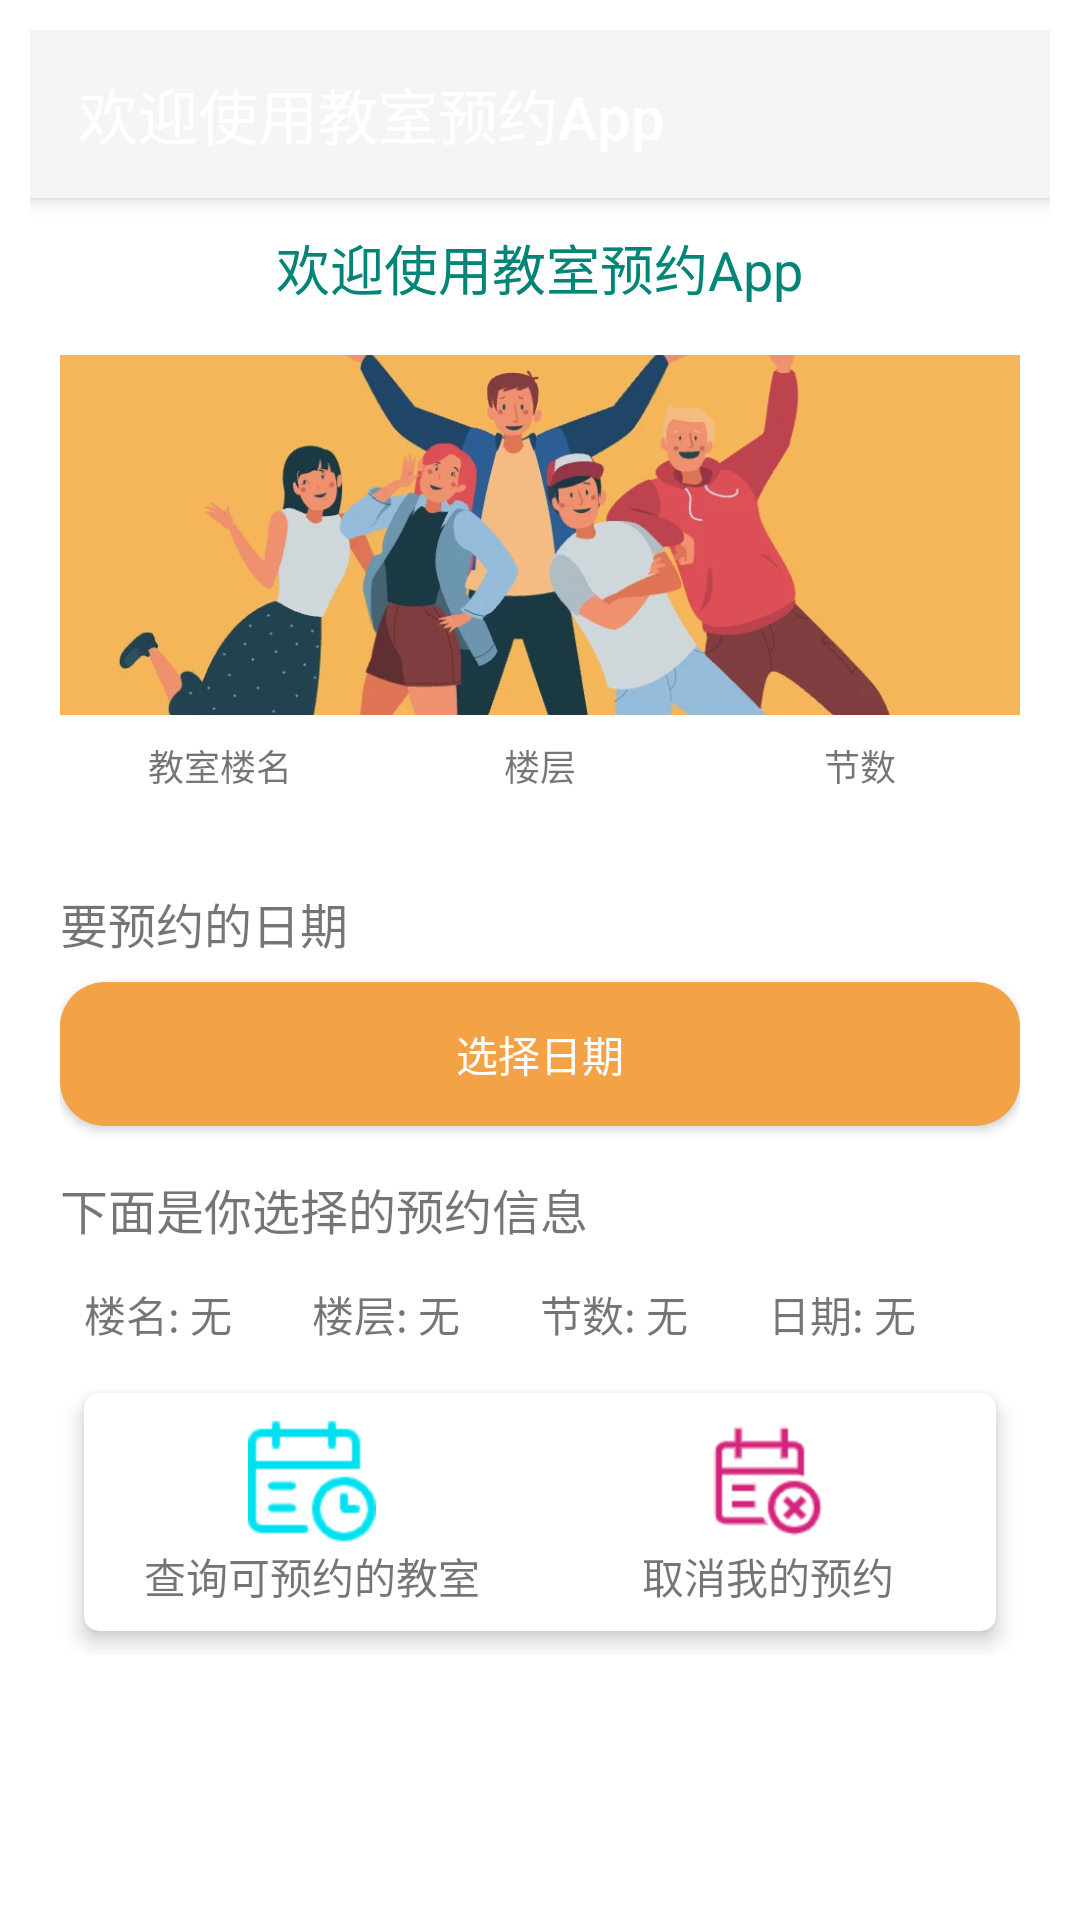

Produce the Android XML layout that renders to this screen, including the resource entries it uses.
<!-- AndroidManifest.xml: application theme Theme.AppCompat.Light.NoActionBar.FuIIScreen -->
<!-- res/layout/text.xml -->
<?xml version="1.0" encoding="utf-8"?>
<androidx.coordinatorlayout.widget.CoordinatorLayout xmlns:android="http://schemas.android.com/apk/res/android"
    xmlns:app="http://schemas.android.com/apk/res-auto"
    xmlns:tools="http://schemas.android.com/tools"
    android:layout_width="match_parent"
    android:layout_height="match_parent"
    android:background="@android:color/white"
    android:padding="10dp">

    <com.google.android.material.appbar.AppBarLayout
        android:layout_width="match_parent"
        android:layout_height="wrap_content">

        <androidx.appcompat.widget.Toolbar
            android:id="@+id/toolbar"
            android:layout_width="match_parent"
            android:layout_height="?attr/actionBarSize"
            android:background="?attr/colorPrimary"
            app:title="欢迎使用教室预约App"
            app:titleTextColor="@android:color/white" />

    </com.google.android.material.appbar.AppBarLayout>

    <androidx.core.widget.NestedScrollView
        android:layout_width="match_parent"
        android:layout_height="match_parent"
        app:layout_behavior="@string/appbar_scrolling_view_behavior">

        
        <RelativeLayout xmlns:android="http://schemas.android.com/apk/res/android"
            xmlns:app="http://schemas.android.com/apk/res-auto"
            xmlns:tools="http://schemas.android.com/tools"
            android:layout_width="match_parent"
            android:layout_height="match_parent"
            android:background="@android:color/white"
            android:padding="10dp">

            <TextView
                android:id="@+id/textViewWelcome"
                android:layout_width="wrap_content"
                android:layout_height="wrap_content"
                android:layout_centerHorizontal="true"
                android:layout_marginBottom="16dp"
                android:text="欢迎使用教室预约App"
                android:textColor="@color/colorPrimary"
                android:textSize="18sp" />

            
            <ImageView
                android:id="@+id/imageViewTop"
                android:layout_width="match_parent"
                android:layout_height="120dp"
                android:layout_below="@id/textViewWelcome"
                android:scaleType="centerCrop"
                android:src="@mipmap/result_log" />


            <LinearLayout
                android:id="@+id/head_Spinner"
                android:layout_width="match_parent"
                android:layout_height="wrap_content"
                android:layout_below="@+id/imageViewTop"
                android:layout_marginTop="8dp"
                android:orientation="horizontal">

                
                <LinearLayout
                    android:layout_width="0dp"
                    android:layout_height="wrap_content"
                    android:layout_weight="1"
                    android:gravity="center"
                    android:orientation="vertical">

                    <TextView
                        android:layout_width="wrap_content"
                        android:layout_height="wrap_content"
                        android:text="教室楼名"
                        android:textSize="12sp" />

                    <Spinner
                        android:id="@+id/spinnerBuilding"
                        android:layout_width="match_parent"
                        android:layout_height="wrap_content"
                        android:background="@drawable/spinner_background"
                        android:padding="8dp" />
                </LinearLayout>

                
                <LinearLayout
                    android:layout_width="0dp"
                    android:layout_height="wrap_content"
                    android:layout_weight="1"
                    android:gravity="center"
                    android:orientation="vertical">

                    <TextView
                        android:layout_width="wrap_content"
                        android:layout_height="wrap_content"
                        android:text="楼层"
                        android:textSize="12sp" />

                    <Spinner
                        android:id="@+id/spinnerFloor"
                        android:layout_width="match_parent"
                        android:layout_height="wrap_content"
                        android:background="@drawable/spinner_background"
                        android:padding="8dp" />
                </LinearLayout>

                
                <LinearLayout
                    android:layout_width="0dp"
                    android:layout_height="wrap_content"
                    android:layout_weight="1"
                    android:gravity="center"
                    android:orientation="vertical">

                    <TextView
                        android:layout_width="wrap_content"
                        android:layout_height="wrap_content"
                        android:text="节数"
                        android:textSize="12sp" />

                    <Spinner
                        android:id="@+id/spinnerPeriod"
                        android:layout_width="match_parent"
                        android:layout_height="wrap_content"
                        android:background="@drawable/spinner_background"
                        android:padding="8dp" />
                </LinearLayout>
            </LinearLayout>

            
            <TextView
                android:id="@+id/time_data"
                android:layout_width="wrap_content"
                android:layout_height="wrap_content"
                android:layout_below="@id/head_Spinner"
                android:layout_marginTop="16dp"
                android:text="要预约的日期"
                android:textSize="16sp" />

            <Button
                android:id="@+id/btnPickDate"
                android:layout_width="match_parent"
                android:layout_height="wrap_content"
                android:layout_below="@id/time_data"
                android:layout_marginTop="8dp"
                android:background="@drawable/button_bg"
                android:text="选择日期"
                android:textColor="@android:color/white" />


            
            <TextView
                android:id="@+id/riqi_text"
                android:layout_width="wrap_content"
                android:layout_height="wrap_content"
                android:layout_below="@id/btnPickDate"
                android:layout_marginTop="16dp"
                android:text="下面是你选择的预约信息"
                android:textSize="16sp" />



            
            <LinearLayout
                android:id="@+id/xianshi_text"
                android:layout_width="match_parent"
                android:layout_height="wrap_content"
                android:layout_below="@id/riqi_text"
                android:layout_marginTop="5dp"
                android:orientation="horizontal"
                android:padding="8dp">

                <TextView
                    android:id="@+id/tvSelectedBuilding"
                    android:layout_width="0dp"
                    android:layout_height="wrap_content"
                    android:layout_weight="1"
                    android:text="楼名: 无"
                    android:textSize="14sp" />

                <TextView
                    android:id="@+id/tvSelectedFloor"
                    android:layout_width="0dp"
                    android:layout_height="wrap_content"
                    android:layout_weight="1"
                    android:text="楼层: 无"
                    android:textSize="14sp" />

                <TextView
                    android:id="@+id/tvSelectedPeriod"
                    android:layout_width="0dp"
                    android:layout_height="wrap_content"
                    android:layout_weight="1"
                    android:text="节数: 无"
                    android:textSize="14sp" />

                <TextView
                    android:id="@+id/tvSelectedDate"
                    android:layout_width="0dp"
                    android:layout_height="wrap_content"
                    android:layout_weight="1"
                    android:text="日期: 无"
                    android:textSize="14sp" />
            </LinearLayout>




            
            <androidx.cardview.widget.CardView
                android:id="@+id/hhh"
                android:layout_width="match_parent"
                android:layout_height="wrap_content"
                android:layout_below="@id/xianshi_text"
                android:layout_margin="8dp"
                android:layout_marginTop="16dp"
                app:cardCornerRadius="5dp"
                app:cardElevation="4dp">

                <LinearLayout
                    android:id="@+id/layoutSearch"
                    android:layout_width="match_parent"
                    android:layout_height="wrap_content"
                    android:orientation="horizontal"
                    android:weightSum="2">

                    <LinearLayout
                        android:id="@+id/inquire"
                        android:layout_width="0dp"
                        android:layout_height="wrap_content"
                        android:layout_weight="1"
                        android:gravity="center"
                        android:orientation="vertical"
                        android:padding="8dp">

                        <ImageView
                            android:layout_width="wrap_content"
                            android:layout_height="wrap_content"
                            android:src="@mipmap/inquire" />

                        <TextView
                            android:layout_width="wrap_content"
                            android:layout_height="wrap_content"
                            android:text="查询可预约的教室" />
                    </LinearLayout>

                    <LinearLayout
                        android:layout_width="0dp"
                        android:layout_height="wrap_content"
                        android:layout_weight="1"
                        android:gravity="center"
                        android:orientation="vertical"
                        android:padding="8dp">

                        <ImageView
                            android:layout_width="wrap_content"
                            android:layout_height="wrap_content"
                            android:src="@mipmap/quxiaoyuyue" />

                        <TextView
                            android:layout_width="wrap_content"
                            android:layout_height="wrap_content"
                            android:text="取消我的预约" />
                    </LinearLayout>

                </LinearLayout>

            </androidx.cardview.widget.CardView>


            
            <androidx.recyclerview.widget.RecyclerView
                android:id="@+id/recyclerView"
                android:layout_width="match_parent"
                android:layout_height="match_parent"
                android:layout_below="@+id/hhh" />


        </RelativeLayout>


    </androidx.core.widget.NestedScrollView>
</androidx.coordinatorlayout.widget.CoordinatorLayout>
<!-- resources referenced by this layout -->
<resources>
  <color name="colorPrimary">#008577</color>
  <!-- drawable button_bg (drawable) -->
  <?xml version="1.0" encoding="utf-8"?>
  <shape xmlns:android="http://schemas.android.com/apk/res/android">
  
      <solid android:color="#f3a246"/>
      <corners android:radius="15dp"/>
  </shape>
  <!-- drawable spinner_background (drawable) -->
  <?xml version="1.0" encoding="utf-8"?>
  <layer-list xmlns:android="http://schemas.android.com/apk/res/android">
      
      <item>
          <shape>
              <solid android:color="#FFFFFF"/>
              <corners android:radius="3dp"/>
              <stroke android:width="1dp" android:color="#7E7C7C"/>
          </shape>
      </item>
      
      <item android:drawable="@drawable/ic_dropdown_arrow" android:gravity="end|center_vertical" />
  </layer-list>
  <!-- mipmap inquire: png bitmap (mipmap-hdpi, 1869 bytes) -->
  <!-- mipmap quxiaoyuyue: png bitmap (mipmap-hdpi, 1884 bytes) -->
  <!-- mipmap result_log: png bitmap (mipmap-hdpi, 222000 bytes) -->
  <style name="Theme.AppCompat.Light.NoActionBar.FuIIScreen" parent="Theme.AppCompat.Light.NoActionBar">
          <item name="android:windowNoTitle">true</item>
          <item name="android:windowActionBar">true</item>
          <item name="android:windowFullscreen">false</item>
          <item name="android:windowContentOverlay">@null</item>
      </style>
</resources>
